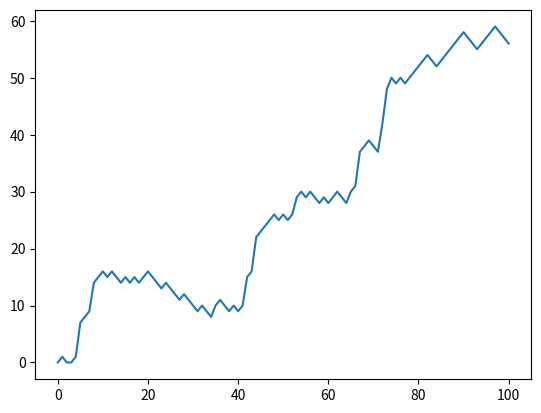

Generate this figure with matplotlib:
import numpy as np
from matplotlib import pyplot as plt
import time


srt = time.time()
walks = [0]

for x in range(100):
    dice = np.random.randint(1, 7)
    step = walks[-1]

    if dice <= 2:
        step = max(0, step-1)
    elif dice <= 5:
        step += 1
    else:
        step += np.random.randint(1, 7)

    walks.append(step)


plt.plot(walks)
end = time.time()

print(f"Time To Execute this code is {end-srt}")
plt.show()
